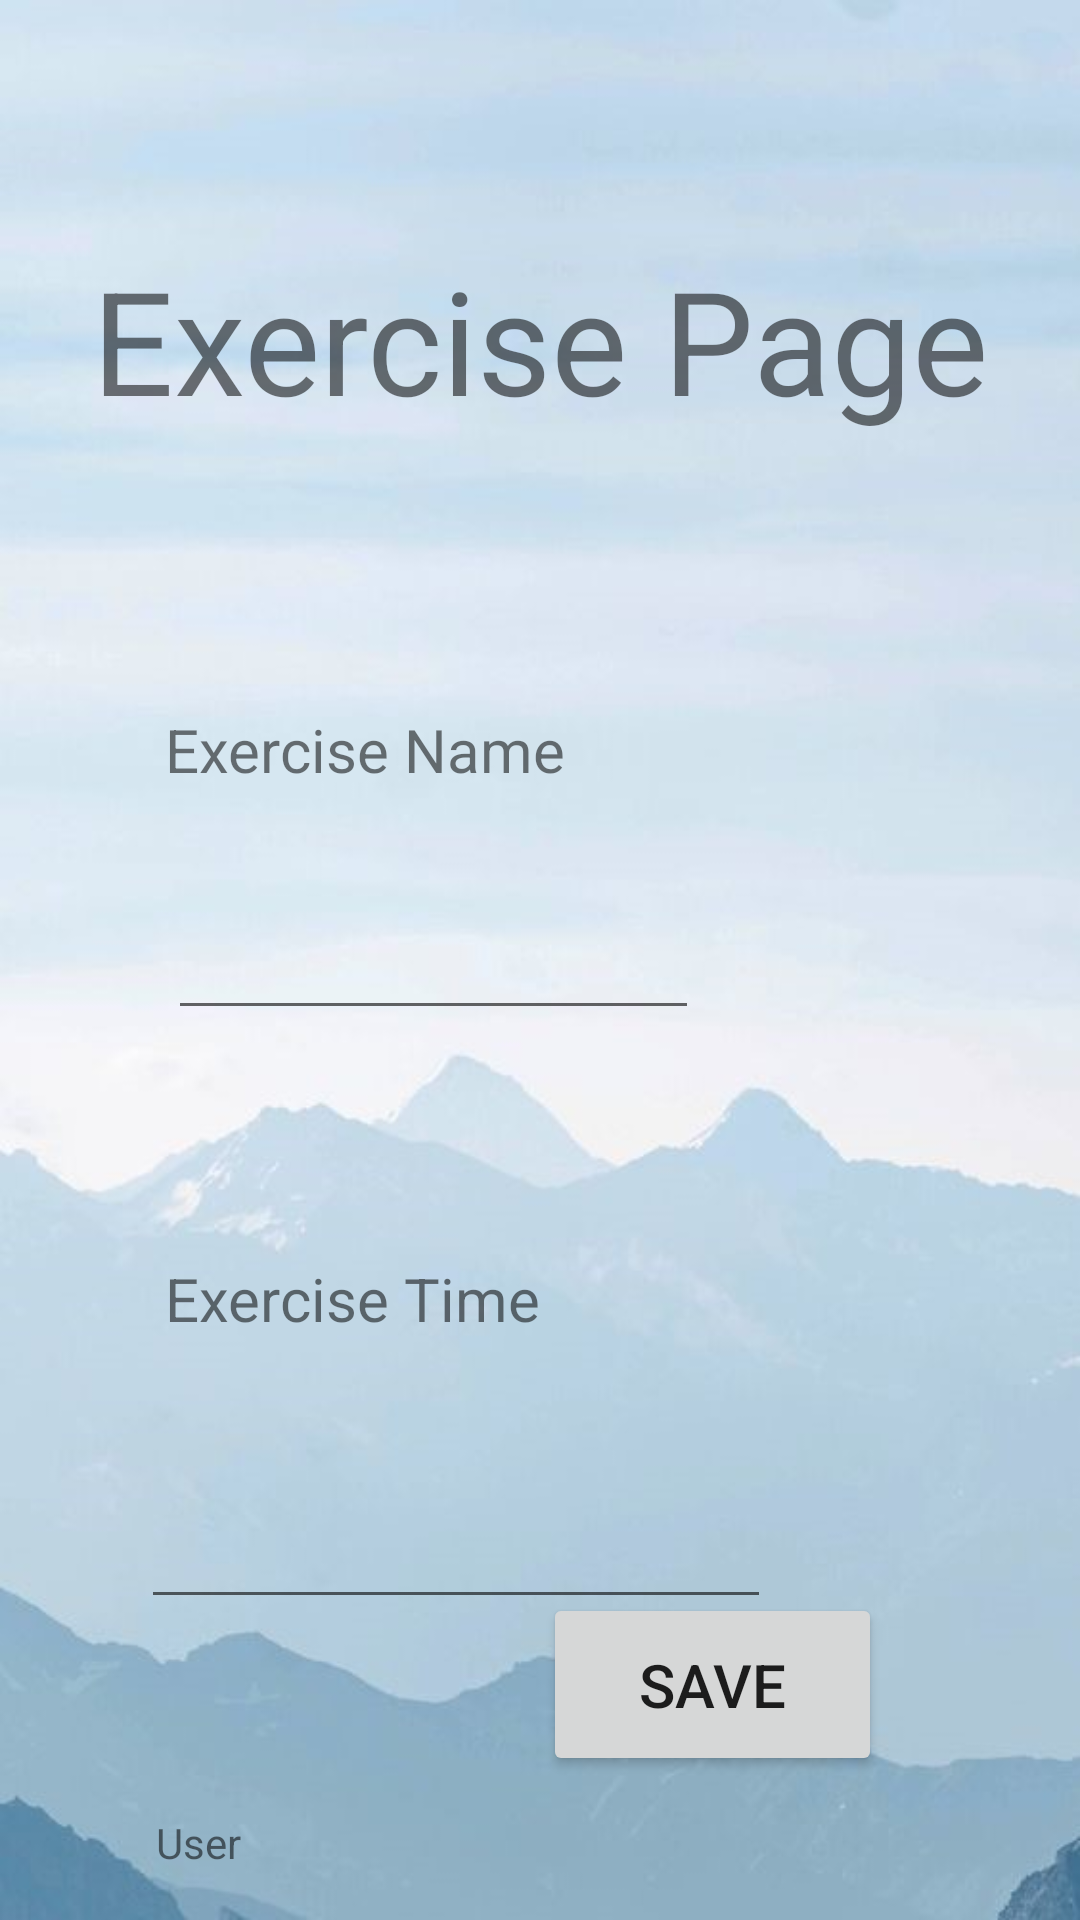

Here is an Android app screen rendered from its layout file. Give the layout XML and the strings, colors and styles it references.
<!-- AndroidManifest.xml: application theme Theme.NoiteCode -->
<!-- res/layout/activity_exercisepage.xml -->
<?xml version="1.0" encoding="utf-8"?>
<androidx.constraintlayout.widget.ConstraintLayout xmlns:android="http://schemas.android.com/apk/res/android"
    xmlns:app="http://schemas.android.com/apk/res-auto"
    xmlns:tools="http://schemas.android.com/tools"
    android:layout_width="match_parent"
    android:layout_height="match_parent"
    tools:context=".ExercisePage">

    <ImageView
        android:src="@drawable/lightblue"
        android:id="@+id/im1"
        android:scaleType="fitXY"
        android:layout_height="match_parent"
        android:layout_width="match_parent"/>


    <TextView
        android:id="@+id/txtViewUser2"
        android:layout_width="wrap_content"
        android:layout_height="wrap_content"
        android:layout_marginStart="52dp"
        android:layout_marginBottom="5dp"
        android:text="User"
        app:layout_constraintBottom_toBottomOf="parent"
        app:layout_constraintStart_toStartOf="parent"
        app:layout_constraintTop_toBottomOf="@+id/editTxtETime"
        app:layout_constraintVertical_bias="0.852" />

    <TextView
        android:id="@+id/textView5"
        android:layout_width="wrap_content"
        android:layout_height="wrap_content"
        android:layout_marginStart="55dp"
        android:layout_marginTop="81dp"
        android:layout_marginEnd="55dp"
        android:text="Exercise Page"
        android:textSize="48sp"
        app:layout_constraintEnd_toEndOf="parent"
        app:layout_constraintStart_toStartOf="parent"
        app:layout_constraintTop_toTopOf="parent" />

    <TextView
        android:id="@+id/textView7"
        android:layout_width="wrap_content"
        android:layout_height="wrap_content"
        android:layout_marginStart="55dp"
        android:layout_marginTop="91dp"
        android:text="Exercise Name"
        android:textSize="20sp"
        app:layout_constraintStart_toStartOf="parent"
        app:layout_constraintTop_toBottomOf="@+id/textView5" />

    <EditText
        android:id="@+id/textViewAddEN"
        android:layout_width="177dp"
        android:layout_height="48dp"
        android:layout_marginStart="56dp"
        android:layout_marginTop="32dp"
        android:minHeight="48dp"
        app:layout_constraintStart_toStartOf="parent"
        app:layout_constraintTop_toBottomOf="@+id/textView7"
        tools:ignore="SpeakableTextPresentCheck" />

    <TextView
        android:id="@+id/textViewExerciseTime"
        android:layout_width="wrap_content"
        android:layout_height="wrap_content"
        android:layout_marginStart="55dp"
        android:layout_marginTop="76dp"
        android:text="Exercise Time"
        android:textSize="20sp"
        app:layout_constraintStart_toStartOf="parent"
        app:layout_constraintTop_toBottomOf="@+id/textViewAddEN" />

    <Button
        android:id="@+id/button2"
        android:layout_width="113dp"
        android:layout_height="61dp"
        android:layout_marginEnd="66dp"
        android:layout_marginBottom="48dp"
        android:onClick="saveExercise"
        android:text="Save"
        android:textSize="20sp"
        app:layout_constraintBottom_toBottomOf="parent"
        app:layout_constraintEnd_toEndOf="parent" />

    <EditText
        android:id="@+id/editTxtETime"
        android:layout_width="wrap_content"
        android:layout_height="wrap_content"
        android:layout_marginTop="52dp"
        android:ems="10"
        android:inputType="time"
        app:layout_constraintEnd_toEndOf="parent"
        app:layout_constraintHorizontal_bias="0.313"
        app:layout_constraintStart_toStartOf="parent"
        app:layout_constraintTop_toBottomOf="@+id/textViewExerciseTime"
        tools:ignore="TouchTargetSizeCheck,SpeakableTextPresentCheck" />
</androidx.constraintlayout.widget.ConstraintLayout>
<!-- resources referenced by this layout -->
<resources>
  <!-- drawable lightblue: jpg bitmap (drawable, 46948 bytes) -->
  <style name="Theme.NoiteCode" parent="Theme.MaterialComponents.DayNight.DarkActionBar">
          
          <item name="colorPrimary">@color/purple_500</item>
          <item name="colorPrimaryVariant">@color/purple_700</item>
          <item name="colorOnPrimary">@color/white</item>
          
          <item name="colorSecondary">@color/teal_200</item>
          <item name="colorSecondaryVariant">@color/teal_700</item>
          <item name="colorOnSecondary">@color/black</item>
          
          <item name="android:statusBarColor" tools:targetApi="l">?attr/colorPrimaryVariant</item>
          
      </style>
  <color name="purple_500">#98BFEF</color>
  <color name="purple_700">#00BCD4</color>
  <color name="white">#202D4E</color>
  <color name="teal_200">#FF03DAC5</color>
  <color name="teal_700">#FF018786</color>
  <color name="black">#FF000000</color>
</resources>
